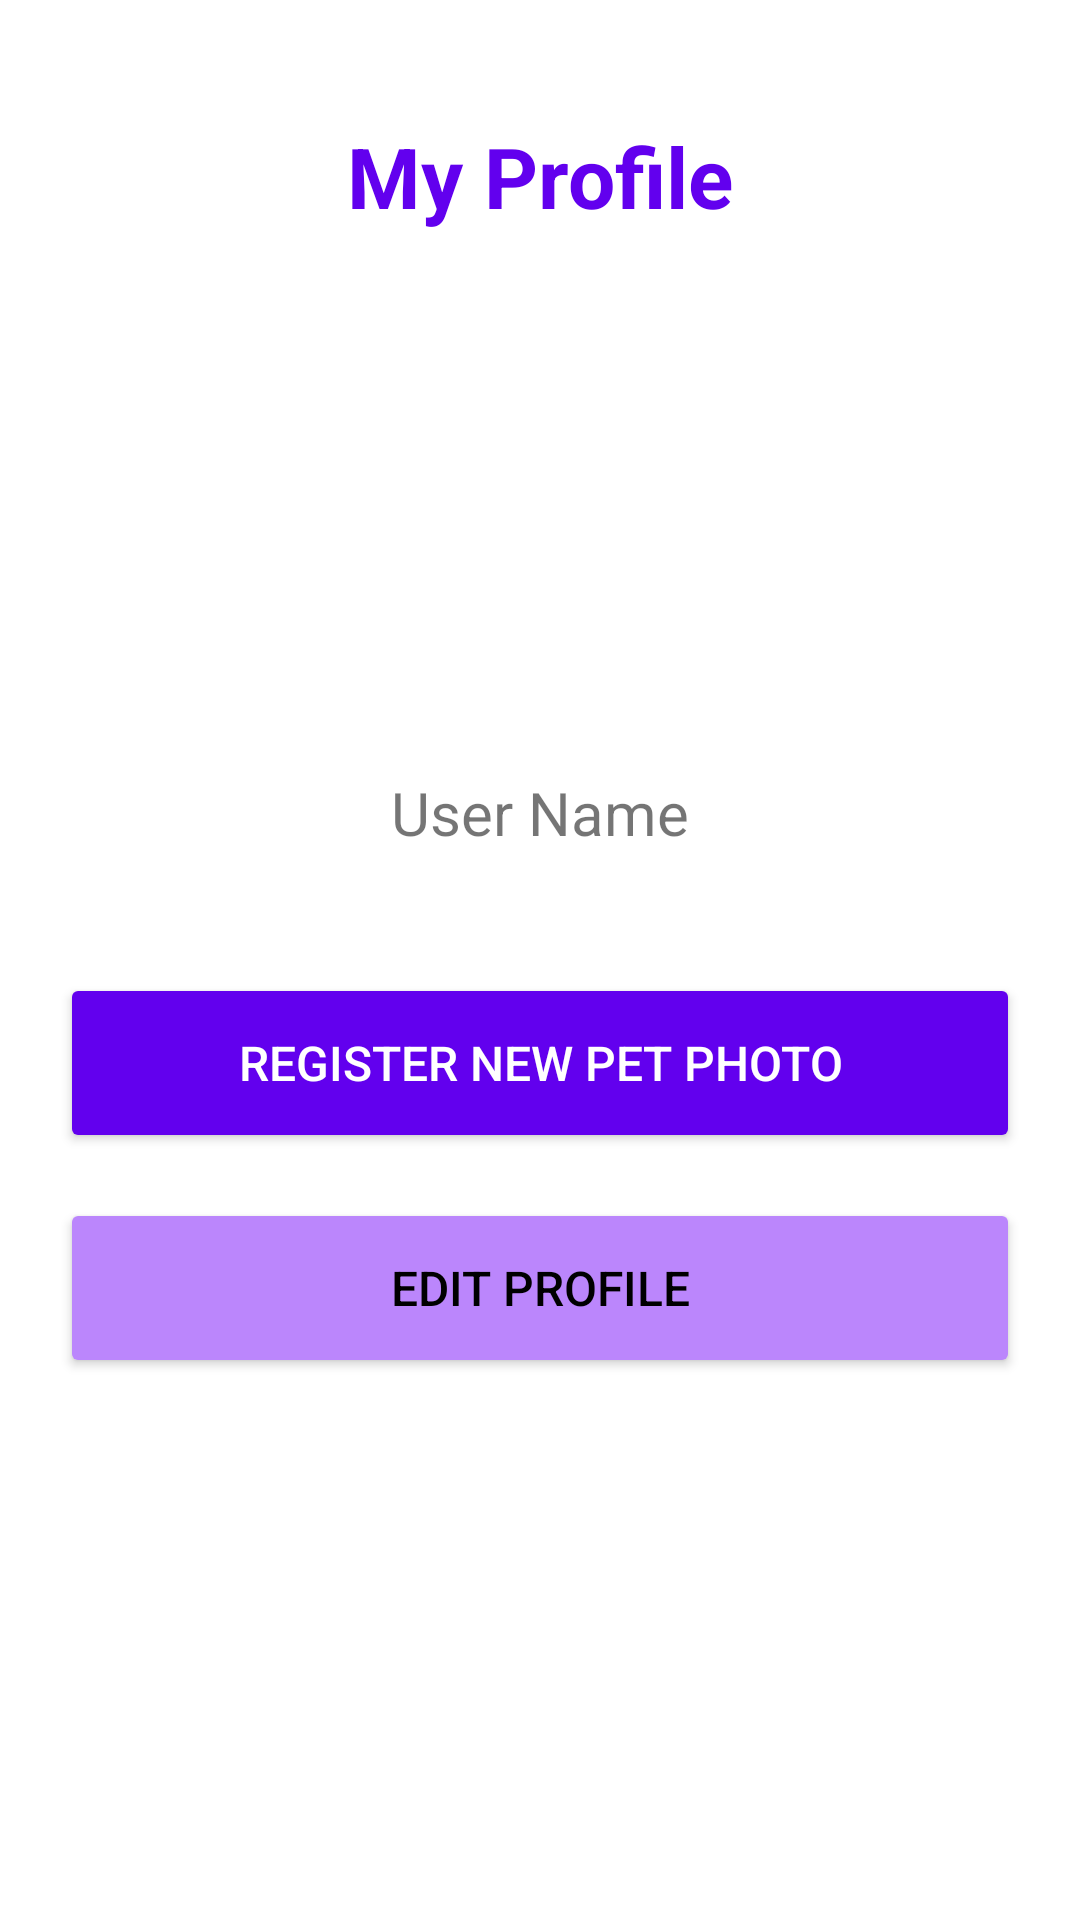

The Android layout XML behind this screen, and the referenced resources:
<!-- AndroidManifest.xml: application theme Theme.AppCompat.Light.NoActionBar -->
<!-- res/layout/activity_profile.xml -->
<?xml version="1.0" encoding="utf-8"?>
<LinearLayout xmlns:android="http://schemas.android.com/apk/res/android"
    android:layout_width="match_parent"
    android:layout_height="match_parent"
    android:orientation="vertical"
    android:padding="20dp"
    android:gravity="center_horizontal"
    android:background="#FFFFFF">

    <TextView
        android:layout_width="wrap_content"
        android:layout_height="wrap_content"
        android:text="My Profile"
        android:textSize="28sp"
        android:textStyle="bold"
        android:textColor="#6200EE"
        android:layout_marginTop="20dp"
        android:layout_marginBottom="40dp"/>

    <ImageView
        android:id="@+id/ivUserProfile"
        android:layout_width="120dp"
        android:layout_height="120dp"
        android:src="@mipmap/ic_launcher_round"
        android:layout_marginBottom="20dp"/>

    <TextView
        android:id="@+id/tvUserName"
        android:layout_width="wrap_content"
        android:layout_height="wrap_content"
        android:text="User Name"
        android:textSize="20sp"
        android:layout_marginBottom="40dp"/>

    <Button
        android:id="@+id/btnGoToUpload"
        android:layout_width="match_parent"
        android:layout_height="60dp"
        android:text="REGISTER NEW PET PHOTO"
        android:backgroundTint="#6200EE"
        android:textColor="#FFFFFF"
        android:textSize="16sp"
        android:layout_marginBottom="15dp"/>

    <Button
        android:id="@+id/btnEditProfile"
        android:layout_width="match_parent"
        android:layout_height="60dp"
        android:text="EDIT PROFILE"
        android:backgroundTint="#BB86FC"
        android:textColor="#000000"
        android:textSize="16sp"/>

</LinearLayout>
<!-- resources referenced by this layout -->
<resources>

</resources>
